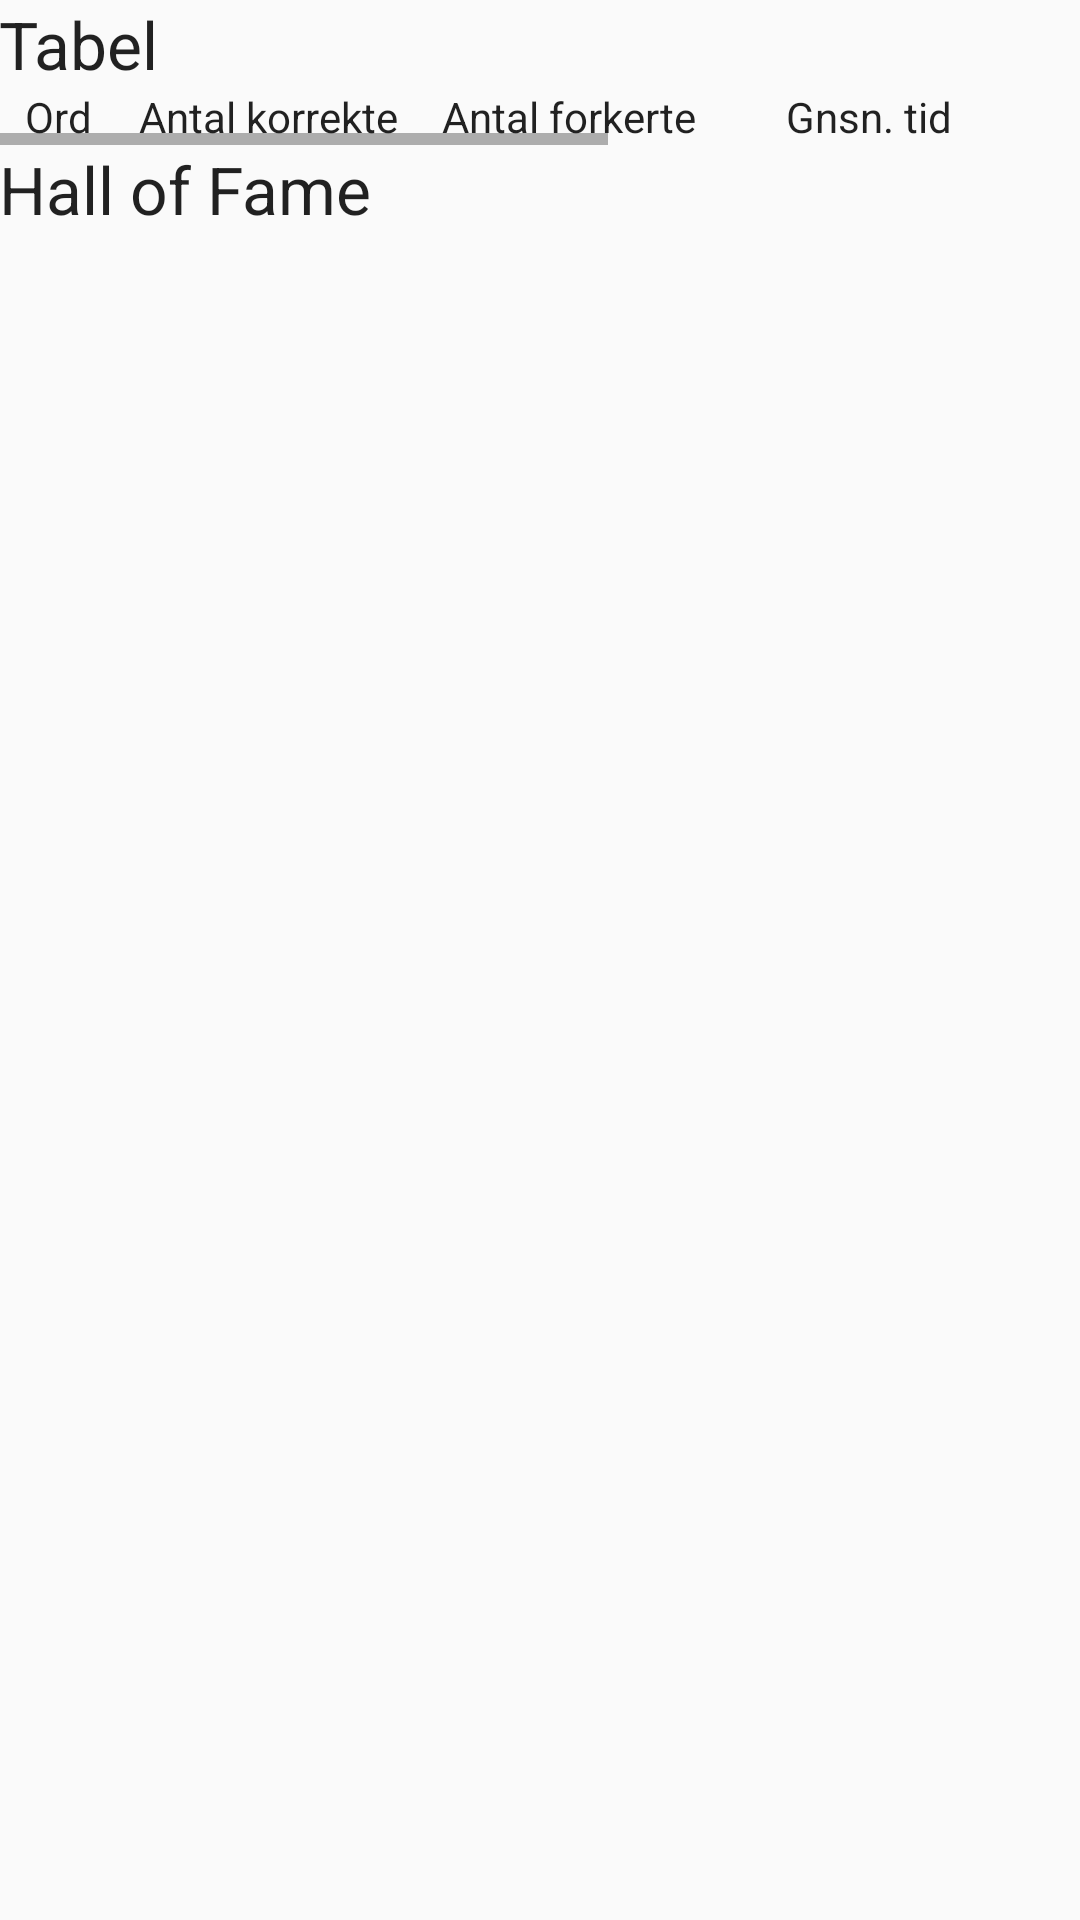

The Android layout XML behind this screen, and the referenced resources:
<!-- AndroidManifest.xml: application theme Theme.AppCompat.Light -->
<!-- res/layout/activity_stats.xml -->
<?xml version="1.0" encoding="utf-8"?>
<LinearLayout
    xmlns:android="http://schemas.android.com/apk/res/android"
    xmlns:tools="http://schemas.android.com/tools"
    android:orientation="vertical"
    android:layout_width="match_parent"
    android:layout_height="match_parent"
    android:paddingLeft="@dimen/activity_horizontal_margin"
    android:paddingTop="@dimen/activity_vertical_margin"
    tools:context="dk.example.staveapp.stats.StatsActivity">

    <TextView
        android:layout_width="wrap_content"
        android:layout_height="wrap_content"
        android:text="Tabel"
        style="@android:style/TextAppearance.Material.Large" />

    <HorizontalScrollView
        android:layout_width="fill_parent"
        android:layout_height="wrap_content"
        android:paddingBottom="@dimen/activity_vertical_margin">

        <TableLayout
            android:id="@+id/stats_table"
            android:layout_width="fill_parent"
            android:layout_height="fill_parent">

            <TableRow>
                <TextView
                    android:layout_width="40dp"
                    android:layout_gravity="center_horizontal"
                    android:text="Ord"
                    style="@android:style/TextAppearance.Material"  />
                <TextView
                    android:layout_width="100dp"
                    android:layout_gravity="center_horizontal"
                    android:text="Antal korrekte"
                    style="@android:style/TextAppearance.Material"  />
                <TextView
                    android:layout_width="100dp"
                    android:layout_gravity="center_horizontal"
                    android:text="Antal forkerte"
                    style="@android:style/TextAppearance.Material" />
                <TextView
                    android:layout_width="100dp"
                    android:layout_gravity="center_horizontal"
                    android:text="Gnsn. tid"
                    style="@android:style/TextAppearance.Material" />
                <TextView
                    android:layout_width="100dp"
                    android:layout_gravity="center_horizontal"
                    android:text="Total tid"
                    style="@android:style/TextAppearance.Material" />
                <TextView
                    android:layout_width="100dp"
                    android:layout_gravity="center_horizontal"
                    android:text="Gnsn. lyt"
                    style="@android:style/TextAppearance.Material" />
                <TextView
                    android:layout_width="100dp"
                    android:layout_gravity="center_horizontal"
                    android:text="Total lyt"
                    style="@android:style/TextAppearance.Material" />
            </TableRow>
        </TableLayout>
    </HorizontalScrollView>

    <TextView
        android:layout_width="wrap_content"
        android:layout_height="wrap_content"
        android:text="Hall of Fame"
        style="@android:style/TextAppearance.Material.Large" />

    <ScrollView
        android:layout_width="wrap_content"
        android:layout_height="wrap_content"
        android:paddingBottom="@dimen/activity_vertical_margin"
        android:paddingRight="@dimen/activity_horizontal_margin">

        <TableLayout
            android:id="@+id/stats_hof_table"
            android:layout_width="fill_parent"
            android:layout_height="wrap_content"
            android:paddingBottom="@dimen/activity_vertical_margin"
            android:shrinkColumns="0"
            android:stretchColumns="1" />

    </ScrollView>


</LinearLayout>
<!-- resources referenced by this layout -->
<resources>

</resources>
